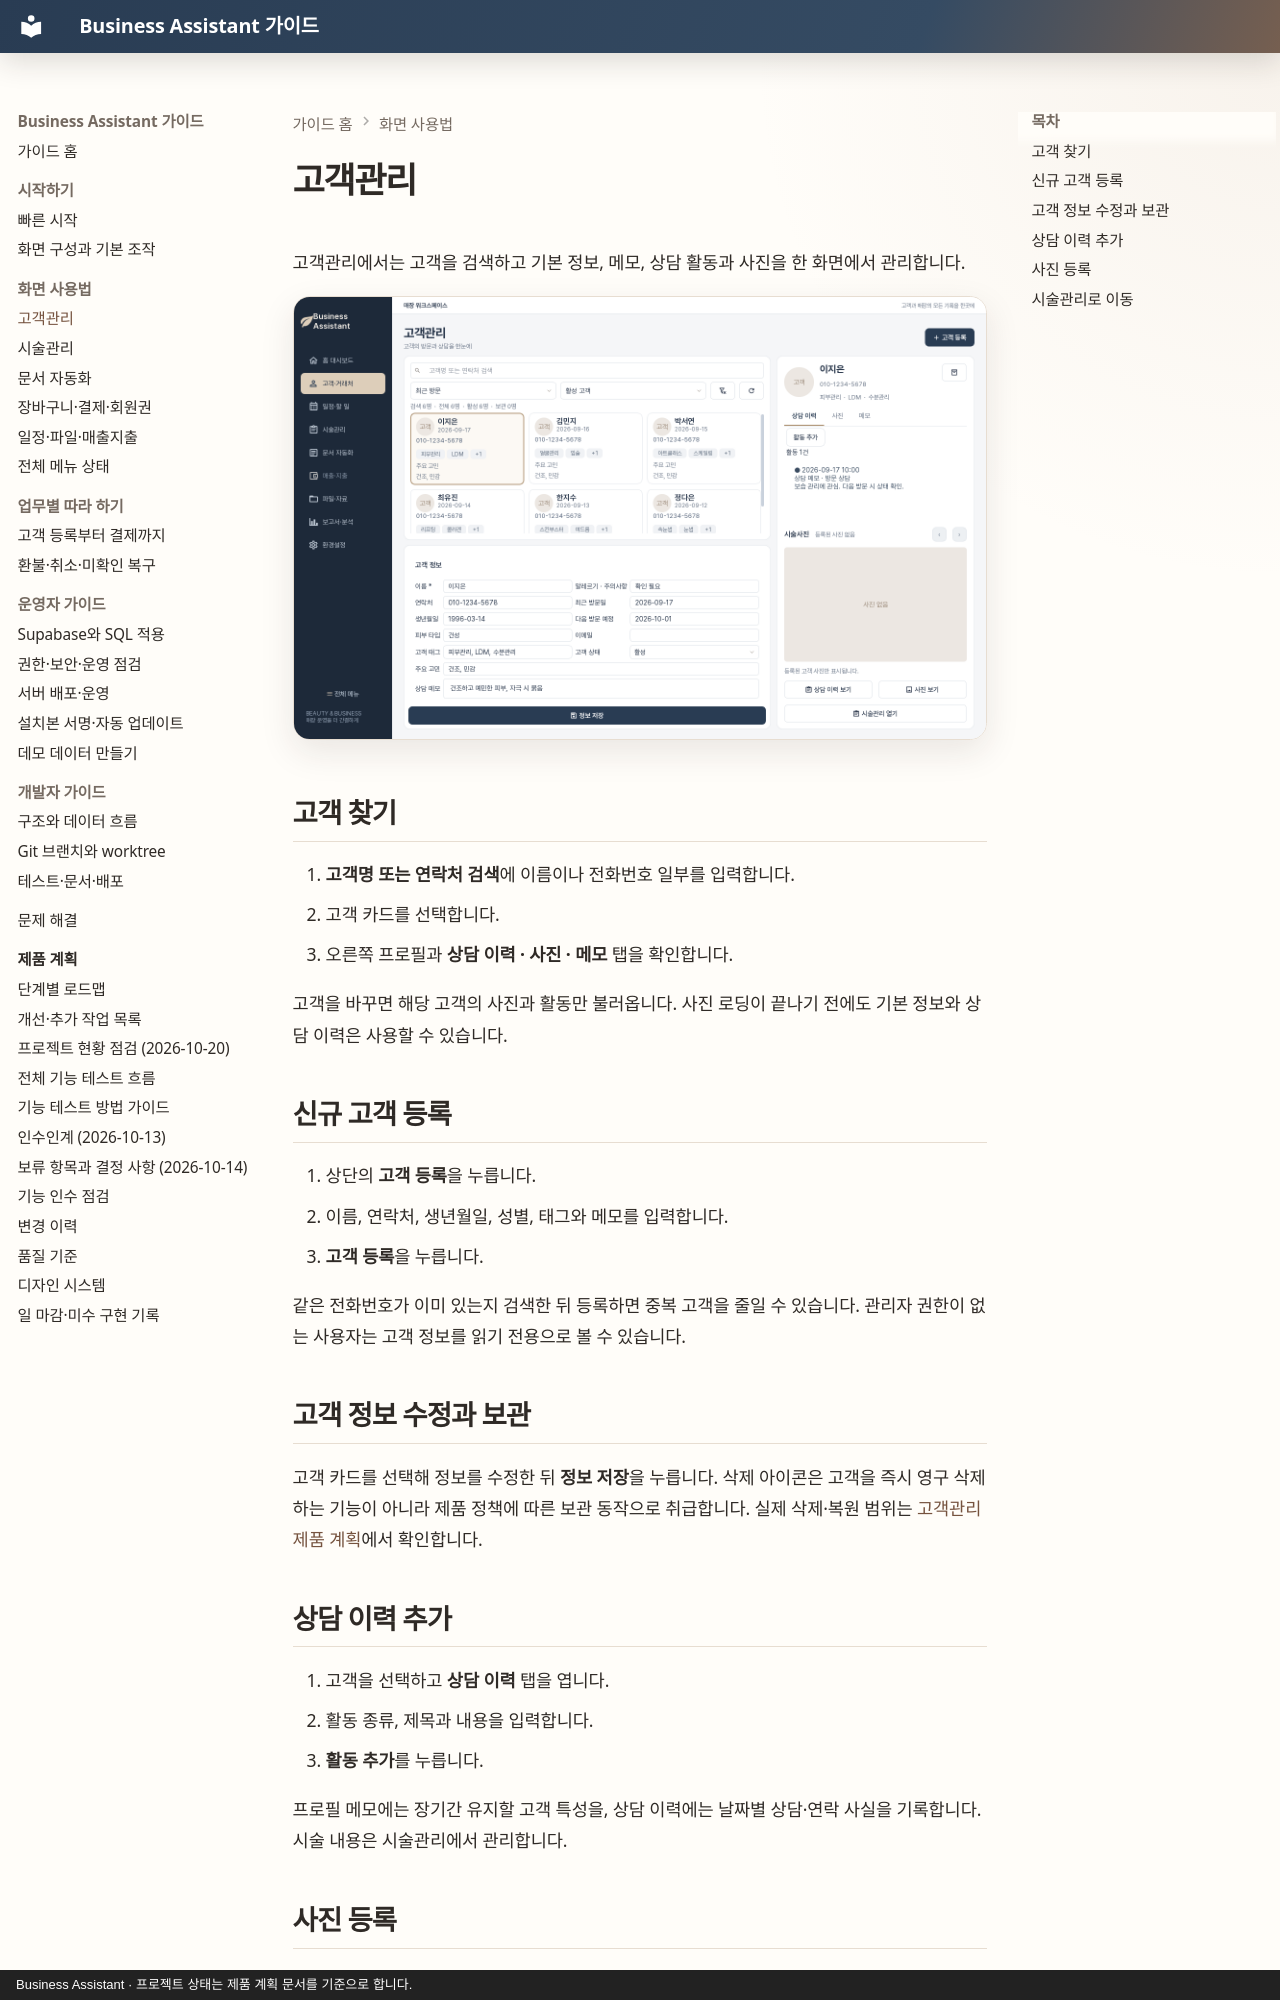

repository: MyungSungKim12/business-assistant · page: guide/user-guide/customers/index.html · generator: mkdocs · copyright: Business Assistant · 프로젝트 상태는 제품 계획 문서를 기준으로 합니다.

# 고객관리

고객관리에서는 고객을 검색하고 기본 정보, 메모, 상담 활동과 사진을 한 화면에서 관리합니다.

![고객관리 화면](../../screenshots/remodel-customers.png)

## 고객 찾기

1. **고객명 또는 연락처 검색**에 이름이나 전화번호 일부를 입력합니다.
2. 고객 카드를 선택합니다.
3. 오른쪽 프로필과 **상담 이력 · 사진 · 메모** 탭을 확인합니다.

고객을 바꾸면 해당 고객의 사진과 활동만 불러옵니다. 사진 로딩이 끝나기 전에도 기본 정보와 상담 이력은 사용할 수 있습니다.

## 신규 고객 등록

1. 상단의 **고객 등록**을 누릅니다.
2. 이름, 연락처, 생년월일, 성별, 태그와 메모를 입력합니다.
3. **고객 등록**을 누릅니다.

같은 전화번호가 이미 있는지 검색한 뒤 등록하면 중복 고객을 줄일 수 있습니다. 관리자 권한이 없는 사용자는 고객 정보를 읽기 전용으로 볼 수 있습니다.

## 고객 정보 수정과 보관

고객 카드를 선택해 정보를 수정한 뒤 **정보 저장**을 누릅니다. 삭제 아이콘은 고객을 즉시 영구 삭제하는 기능이 아니라 제품 정책에 따른 보관 동작으로 취급합니다. 실제 삭제·복원 범위는 [고객관리 제품 계획](../../product/menus/02-customers.md)에서 확인합니다.

## 상담 이력 추가

1. 고객을 선택하고 **상담 이력** 탭을 엽니다.
2. 활동 종류, 제목과 내용을 입력합니다.
3. **활동 추가**를 누릅니다.

프로필 메모에는 장기간 유지할 고객 특성을, 상담 이력에는 날짜별 상담·연락 사실을 기록합니다. 시술 내용은 시술관리에서 관리합니다.
